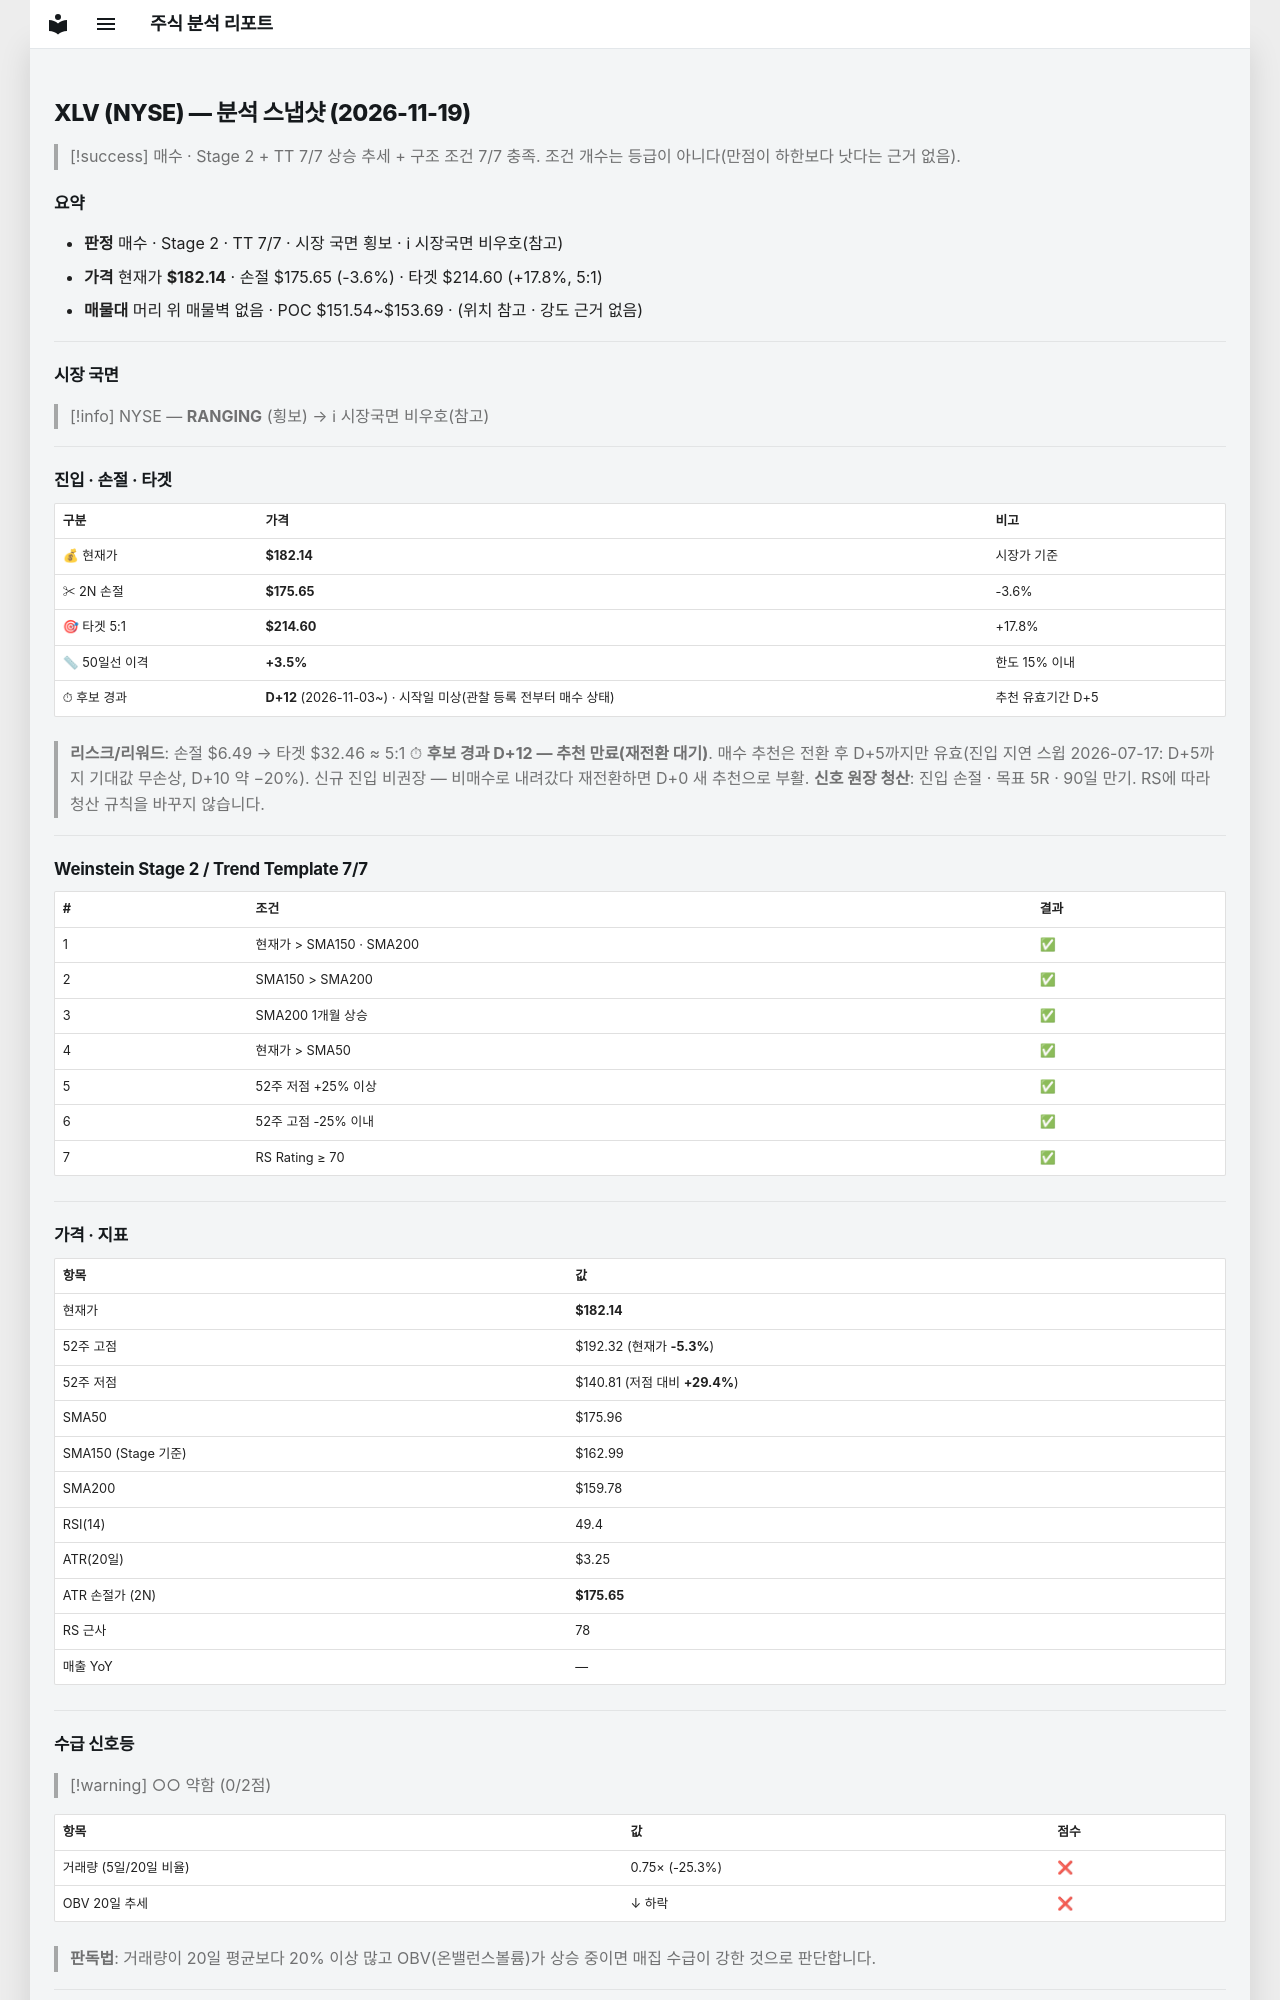

repository: soloandco/stock-reports · page: snapshots/XLV-2026-11-19/index.html · generator: mkdocs

---
type: analysis-snapshot
title: XLV 분석 스냅샷
ticker: XLV
market: NYSE
created: 2026-11-19
updated: 2026-11-19
bar-date: 2026-11-18
verdict: 매수후보
real-rr: 1.57
sma50-gap-pct: 3.5
candidate-days: 12
candidate-since: 2026-11-03
candidate-start-unknown: true
weekly-position: 돌파후되돌림
weekly-overhead-price: 192.32
weekly-overhead-pct: 5.6
stage: 2
trend-template-score: 7
tt-max: 7
ma-set: sma-50-150-200
price: 182.13999938964844
stop-price: 175.64838094383902
market-regime: RANGING
supply-demand-score: 0/2
supply-demand-label: 약함
status: tracking
tags:
  - stock-agent
  - watchlist
  - XLV
  - analysis
related:
  - "[[analysis-template]]"
---

# XLV (NYSE) — 분석 스냅샷 (2026-11-19)

> [!success] 매수 · Stage 2 + TT 7/7
> 상승 추세 + 구조 조건 7/7 충족. 조건 개수는 등급이 아니다(만점이 하한보다 낫다는 근거 없음).

## 요약

- **판정** 매수 · Stage 2 · TT 7/7 · 시장 국면 횡보 · ℹ 시장국면 비우호(참고)
- **가격** 현재가 **$182.14** · 손절 $175.65 (-3.6%) · 타겟 $214.60 (+17.8%, 5:1)
- **매물대** 머리 위 매물벽 없음 · POC $151.54~$153.69 · (위치 참고 · 강도 근거 없음)

---

## 시장 국면

> [!info] NYSE — **RANGING** (횡보) → ℹ 시장국면 비우호(참고)

---

## 진입 · 손절 · 타겟

| 구분 | 가격 | 비고 |
|------|------|------|
| 💰 현재가 | **$182.14** | 시장가 기준 |
| ✂ 2N 손절 | **$175.65** | -3.6% |
| 🎯 타겟 5:1 | **$214.60** | +17.8% |
| 📏 50일선 이격 | **+3.5%** | 한도 15% 이내 |
| ⏱ 후보 경과 | **D+12** (2026-11-03~) · 시작일 미상(관찰 등록 전부터 매수 상태) | 추천 유효기간 D+5 |

> **리스크/리워드**: 손절 $6.49 → 타겟 $32.46 ≈ 5:1
> ⏱ **후보 경과 D+12 — 추천 만료(재전환 대기)**. 매수 추천은 전환 후 D+5까지만 유효(진입 지연 스윕 2026-07-17: D+5까지 기대값 무손상, D+10 약 −20%). 신규 진입 비권장 — 비매수로 내려갔다 재전환하면 D+0 새 추천으로 부활.
> **신호 원장 청산**: 진입 손절 · 목표 5R · 90일 만기. RS에 따라 청산 규칙을 바꾸지 않습니다.

---

## Weinstein Stage 2 / Trend Template 7/7

| # | 조건 | 결과 |
|---|------|------|
| 1 | 현재가 > SMA150 · SMA200 | ✅ |
| 2 | SMA150 > SMA200 | ✅ |
| 3 | SMA200 1개월 상승 | ✅ |
| 4 | 현재가 > SMA50 | ✅ |
| 5 | 52주 저점 +25% 이상 | ✅ |
| 6 | 52주 고점 -25% 이내 | ✅ |
| 7 | RS Rating ≥ 70 | ✅ |

---

## 가격 · 지표

| 항목 | 값 |
|------|---|
| 현재가 | **$182.14** |
| 52주 고점 | $192.32 (현재가 **-5.3%**) |
| 52주 저점 | $140.81 (저점 대비 **+29.4%**) |
| SMA50 | $175.96 |
| SMA150 (Stage 기준) | $162.99 |
| SMA200 | $159.78 |
| RSI(14) | 49.4 |
| ATR(20일) | $3.25 |
| ATR 손절가 (2N) | **$175.65** |
| RS 근사 | 78 |
| 매출 YoY | — |

---
## 수급 신호등

> [!warning] ○○ 약함 (0/2점)

| 항목 | 값 | 점수 |
|------|------|------|
| 거래량 (5일/20일 비율) | 0.75× (-25.3%) | ❌ |
| OBV 20일 추세 | ↓ 하락 | ❌ |

> **판독법**: 거래량이 20일 평균보다 20% 이상 많고 OBV(온밸런스볼륨)가 상승 중이면 매집 수급이 강한 것으로 판단합니다.

---
